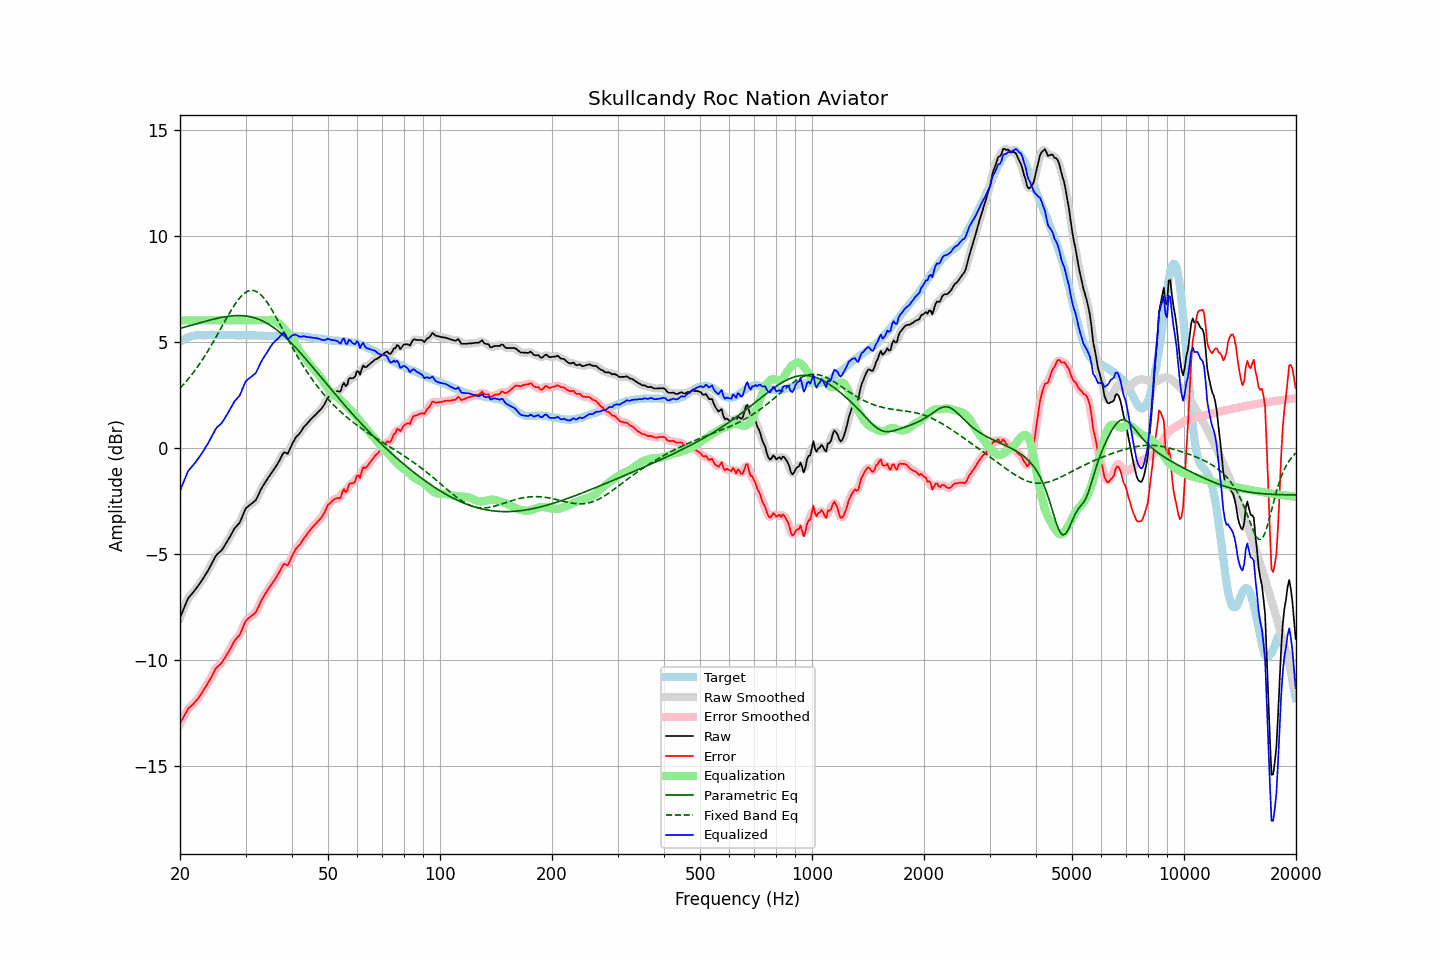

Data behind this chart, as committed beside it:
frequency, raw, error, smoothed, error_smoothed, equalization, parametric_eq, fixed_band_eq, equalized_raw, equalized_smoothed, target
20.00, -8.04, -13.03, -8.05, -13.04, 6.00, 5.62, 2.80, -2.04, -2.05, 4.99
20.20, -7.85, -12.89, -7.84, -12.88, 6.00, 5.64, 2.88, -1.85, -1.84, 5.04
20.40, -7.66, -12.75, -7.65, -12.73, 6.00, 5.66, 2.96, -1.66, -1.65, 5.09
20.61, -7.48, -12.60, -7.47, -12.60, 6.00, 5.68, 3.05, -1.48, -1.47, 5.12
20.81, -7.29, -12.46, -7.29, -12.46, 6.00, 5.71, 3.13, -1.29, -1.29, 5.17
21.02, -7.12, -12.32, -7.14, -12.34, 6.00, 5.73, 3.22, -1.12, -1.14, 5.21
21.23, -7.03, -12.25, -7.02, -12.25, 6.00, 5.75, 3.31, -1.03, -1.02, 5.23
21.44, -6.93, -12.18, -6.93, -12.18, 6.00, 5.77, 3.41, -0.93, -0.93, 5.25
21.66, -6.85, -12.11, -6.85, -12.11, 6.00, 5.79, 3.51, -0.85, -0.85, 5.27
21.87, -6.75, -12.03, -6.75, -12.03, 6.00, 5.81, 3.61, -0.75, -0.75, 5.28
22.09, -6.65, -11.95, -6.66, -11.95, 6.00, 5.83, 3.71, -0.65, -0.66, 5.30
22.31, -6.55, -11.86, -6.55, -11.86, 6.00, 5.85, 3.82, -0.55, -0.55, 5.31
22.54, -6.45, -11.75, -6.45, -11.75, 6.00, 5.88, 3.93, -0.45, -0.45, 5.31
22.76, -6.33, -11.64, -6.34, -11.64, 6.00, 5.90, 4.04, -0.33, -0.34, 5.31
22.99, -6.23, -11.52, -6.22, -11.52, 6.00, 5.92, 4.15, -0.23, -0.22, 5.30
23.22, -6.11, -11.40, -6.10, -11.40, 6.00, 5.94, 4.27, -0.11, -0.10, 5.30
23.45, -5.97, -11.27, -5.98, -11.28, 6.00, 5.96, 4.39, 0.03, 0.02, 5.30
23.69, -5.86, -11.16, -5.85, -11.16, 6.00, 5.98, 4.51, 0.14, 0.15, 5.30
23.92, -5.72, -11.03, -5.72, -11.03, 6.00, 6.00, 4.64, 0.28, 0.28, 5.30
24.16, -5.58, -10.90, -5.58, -10.90, 6.00, 6.02, 4.77, 0.42, 0.42, 5.31
24.40, -5.43, -10.76, -5.43, -10.75, 6.00, 6.04, 4.89, 0.57, 0.57, 5.32
24.65, -5.30, -10.61, -5.29, -10.60, 6.00, 6.06, 5.03, 0.70, 0.71, 5.31
24.89, -5.14, -10.46, -5.16, -10.47, 6.00, 6.08, 5.16, 0.86, 0.84, 5.31
25.14, -5.04, -10.36, -5.05, -10.37, 6.00, 6.09, 5.29, 0.96, 0.95, 5.31
25.39, -4.97, -10.30, -4.97, -10.29, 6.00, 6.11, 5.43, 1.03, 1.03, 5.32
25.65, -4.91, -10.23, -4.91, -10.22, 6.00, 6.13, 5.57, 1.09, 1.09, 5.32
25.91, -4.84, -10.15, -4.82, -10.14, 6.00, 6.14, 5.70, 1.16, 1.18, 5.31
26.16, -4.72, -10.03, -4.72, -10.03, 6.00, 6.16, 5.84, 1.28, 1.28, 5.31
26.43, -4.60, -9.91, -4.60, -9.91, 6.00, 6.17, 5.98, 1.40, 1.40, 5.31
26.69, -4.48, -9.78, -4.48, -9.79, 6.00, 6.18, 6.11, 1.52, 1.52, 5.31
26.96, -4.35, -9.67, -4.35, -9.66, 6.00, 6.19, 6.24, 1.65, 1.65, 5.32
27.23, -4.22, -9.53, -4.21, -9.53, 6.00, 6.20, 6.37, 1.78, 1.79, 5.32
27.50, -4.08, -9.39, -4.07, -9.39, 6.00, 6.21, 6.50, 1.92, 1.93, 5.32
27.77, -3.93, -9.24, -3.94, -9.25, 6.00, 6.22, 6.62, 2.07, 2.06, 5.31
28.05, -3.81, -9.11, -3.82, -9.12, 6.00, 6.22, 6.74, 2.19, 2.18, 5.30
28.33, -3.73, -9.02, -3.73, -9.02, 6.00, 6.23, 6.85, 2.27, 2.27, 5.29
28.62, -3.64, -8.93, -3.64, -8.94, 6.00, 6.23, 6.95, 2.36, 2.36, 5.29
28.90, -3.55, -8.86, -3.53, -8.83, 6.00, 6.23, 7.05, 2.45, 2.47, 5.30
29.19, -3.40, -8.69, -3.39, -8.69, 6.00, 6.23, 7.13, 2.60, 2.61, 5.29
29.48, -3.20, -8.51, -3.20, -8.51, 6.00, 6.22, 7.21, 2.80, 2.80, 5.31
29.78, -3.02, -8.32, -3.02, -8.33, 6.00, 6.22, 7.28, 2.98, 2.98, 5.30
30.08, -2.86, -8.17, -2.88, -8.19, 6.00, 6.21, 7.33, 3.14, 3.12, 5.31
30.38, -2.80, -8.09, -2.79, -8.09, 6.00, 6.20, 7.37, 3.20, 3.21, 5.30
30.68, -2.74, -8.03, -2.73, -8.02, 6.00, 6.18, 7.40, 3.26, 3.27, 5.30
30.99, -2.68, -7.97, -2.68, -7.97, 6.00, 6.17, 7.42, 3.32, 3.32, 5.30
31.30, -2.62, -7.91, -2.62, -7.92, 6.00, 6.15, 7.41, 3.38, 3.38, 5.29
31.61, -2.56, -7.85, -2.56, -7.85, 6.00, 6.13, 7.41, 3.44, 3.44, 5.29
31.93, -2.50, -7.79, -2.47, -7.76, 6.00, 6.11, 7.38, 3.50, 3.53, 5.29
32.24, -2.35, -7.63, -2.35, -7.64, 6.00, 6.08, 7.34, 3.65, 3.65, 5.28
32.57, -2.20, -7.49, -2.20, -7.48, 6.00, 6.05, 7.29, 3.80, 3.80, 5.29
32.89, -2.02, -7.31, -2.04, -7.32, 6.00, 6.02, 7.23, 3.98, 3.96, 5.29
33.22, -1.89, -7.16, -1.89, -7.17, 6.00, 5.99, 7.15, 4.11, 4.11, 5.28
33.55, -1.76, -7.04, -1.76, -7.03, 6.00, 5.95, 7.07, 4.24, 4.24, 5.27
33.89, -1.64, -6.90, -1.64, -6.90, 6.00, 5.91, 6.97, 4.36, 4.36, 5.26
34.23, -1.52, -6.79, -1.52, -6.78, 6.00, 5.87, 6.87, 4.49, 4.48, 5.27
34.57, -1.41, -6.66, -1.41, -6.67, 6.01, 5.82, 6.76, 4.61, 4.61, 5.26
34.92, -1.30, -6.55, -1.29, -6.55, 6.02, 5.78, 6.64, 4.73, 4.73, 5.26
35.27, -1.19, -6.44, -1.19, -6.44, 6.03, 5.73, 6.52, 4.84, 4.84, 5.26
35.62, -1.08, -6.33, -1.08, -6.34, 6.01, 5.68, 6.39, 4.93, 4.93, 5.25
35.97, -0.97, -6.23, -0.97, -6.22, 5.98, 5.62, 6.25, 5.00, 5.01, 5.25
... 635 more rows
